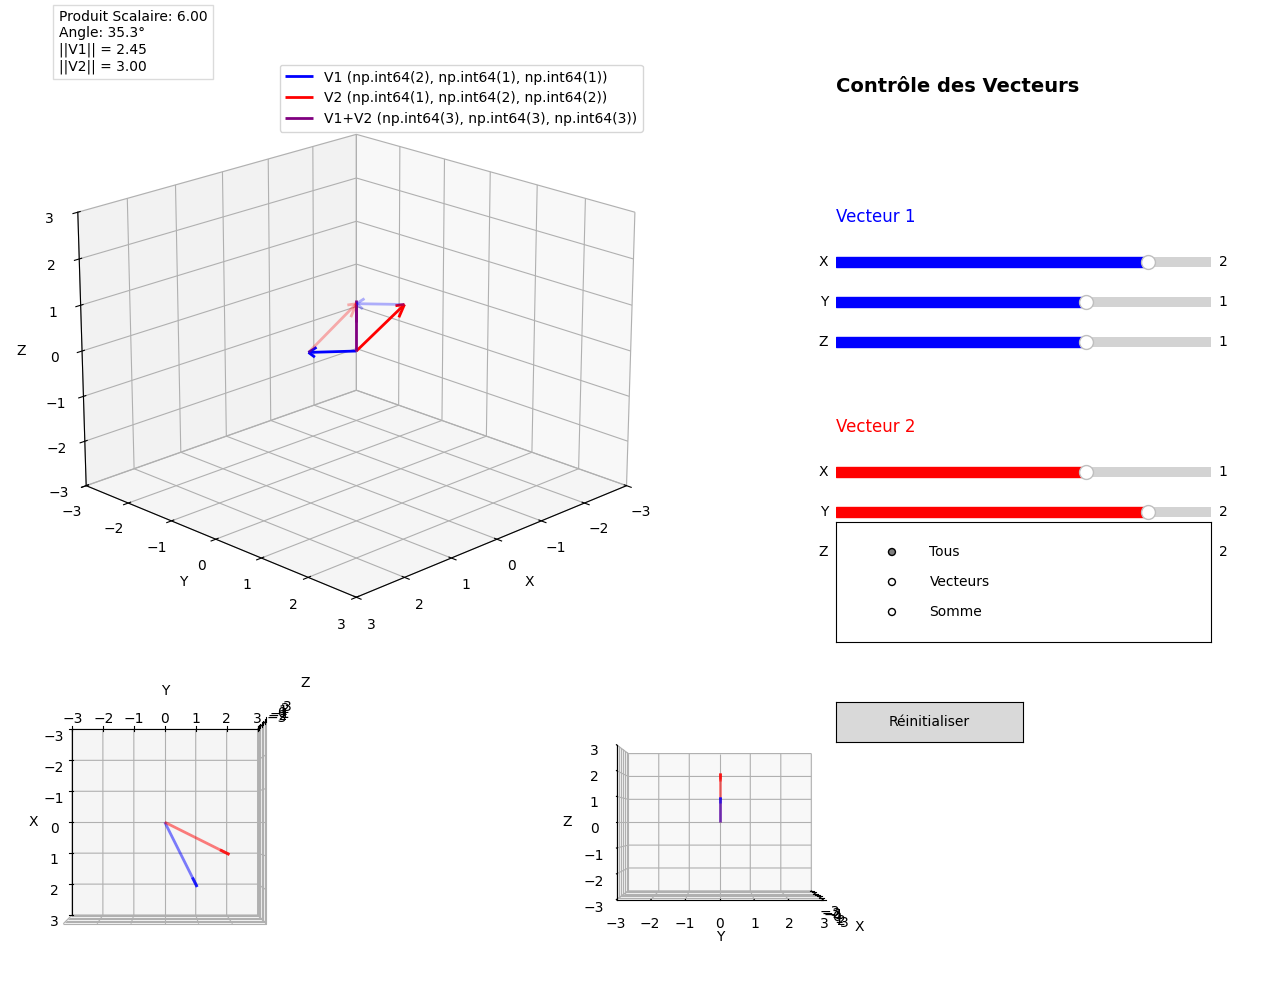

This figure's Python source:
import numpy as np
import matplotlib.pyplot as plt
from mpl_toolkits.mplot3d import Axes3D
from matplotlib.widgets import Slider, Button, RadioButtons
import matplotlib.gridspec as gridspec

class VectorVisualizer:
    def __init__(self):
        plt.style.use('default')
        self.fig = plt.figure(figsize=(15, 10))
        self.fig.canvas.manager.set_window_title('Visualisation Interactive des Vecteurs')
        
        # Création d'un layout plus sophistiqué avec GridSpec
        gs = gridspec.GridSpec(2, 3, height_ratios=[2, 1], width_ratios=[2, 1, 1])
        
        # Vue 3D principale (plus grande)
        self.ax_main = self.fig.add_subplot(gs[0, :2], projection='3d')
        self.ax_main.set_title('Espace Vectoriel 3D', pad=20, fontsize=14)
        
        # Vues de projection
        self.ax_xy = self.fig.add_subplot(gs[1, 0], projection='3d')
        self.ax_xy.set_title('Projection XY', fontsize=10)
        self.ax_xz = self.fig.add_subplot(gs[1, 1], projection='3d')
        self.ax_xz.set_title('Projection XZ', fontsize=10)
        
        # Zone de contrôle
        self.ax_controls = self.fig.add_subplot(gs[:, 2])
        self.ax_controls.axis('off')
        
        # Valeurs initiales
        self.initial_v1 = np.array([2, 1, 1])
        self.initial_v2 = np.array([1, 2, 2])
        self.v1 = self.initial_v1.copy()
        self.v2 = self.initial_v2.copy()
        
        self.setup_controls()
        
    def setup_3d_view(self, ax, elev=20, azim=45, proj_type=None):
        """Configure une vue 3D avec des options de projection"""
        ax.clear()
        ax.set_xlabel('X')
        ax.set_ylabel('Y')
        ax.set_zlabel('Z')
        ax.set_xlim([-3, 3])
        ax.set_ylim([-3, 3])
        ax.set_zlim([-3, 3])
        ax.grid(True, linestyle='--', alpha=0.3)
        
        if proj_type == 'xy':
            ax.view_init(elev=90, azim=0)  # Vue de dessus
        elif proj_type == 'xz':
            ax.view_init(elev=0, azim=0)   # Vue de face
        else:
            ax.view_init(elev=elev, azim=azim)
            
    def draw_vector(self, start, end, color='blue', label='', linestyle='-', alpha=1.0, ax=None):
        """Dessine un vecteur avec style"""
        if ax is None:
            ax = self.ax_main
            
        vector = end - start
        ax.quiver(start[0], start[1], start[2],
                 vector[0], vector[1], vector[2],
                 color=color, label=label, alpha=alpha,
                 arrow_length_ratio=0.15, linewidth=2)
        
    def draw_projections(self):
        """Dessine les projections des vecteurs"""
        # Projection XY
        v1_xy = self.v1.copy()
        v1_xy[2] = 0
        v2_xy = self.v2.copy()
        v2_xy[2] = 0
        
        self.draw_vector(np.zeros(3), v1_xy, color='blue', alpha=0.5, ax=self.ax_xy)
        self.draw_vector(np.zeros(3), v2_xy, color='red', alpha=0.5, ax=self.ax_xy)
        
        # Projection XZ
        v1_xz = self.v1.copy()
        v1_xz[1] = 0
        v2_xz = self.v2.copy()
        v2_xz[1] = 0
        
        self.draw_vector(np.zeros(3), v1_xz, color='blue', alpha=0.5, ax=self.ax_xz)
        self.draw_vector(np.zeros(3), v2_xz, color='red', alpha=0.5, ax=self.ax_xz)
        
    def setup_controls(self):
        """Configure les contrôles interactifs"""
        y_pos = 0.85
        x_pos = 0.7
        width = 0.25
        
        # Titre et informations
        plt.figtext(x_pos, y_pos+0.05, 'Contrôle des Vecteurs', 
                   fontsize=14, fontweight='bold')
        
        # Vecteur 1
        y_pos -= 0.08
        plt.figtext(x_pos, y_pos, 'Vecteur 1', fontsize=12, color='blue')
        
        y_pos -= 0.05
        ax_v1x = plt.axes([x_pos, y_pos, width, 0.02])
        self.s_v1x = Slider(ax_v1x, 'X', -3, 3, valinit=self.v1[0], color='blue')
        
        y_pos -= 0.04
        ax_v1y = plt.axes([x_pos, y_pos, width, 0.02])
        self.s_v1y = Slider(ax_v1y, 'Y', -3, 3, valinit=self.v1[1], color='blue')
        
        y_pos -= 0.04
        ax_v1z = plt.axes([x_pos, y_pos, width, 0.02])
        self.s_v1z = Slider(ax_v1z, 'Z', -3, 3, valinit=self.v1[2], color='blue')
        
        # Vecteur 2
        y_pos -= 0.08
        plt.figtext(x_pos, y_pos, 'Vecteur 2', fontsize=12, color='red')
        
        y_pos -= 0.05
        ax_v2x = plt.axes([x_pos, y_pos, width, 0.02])
        self.s_v2x = Slider(ax_v2x, 'X', -3, 3, valinit=self.v2[0], color='red')
        
        y_pos -= 0.04
        ax_v2y = plt.axes([x_pos, y_pos, width, 0.02])
        self.s_v2y = Slider(ax_v2y, 'Y', -3, 3, valinit=self.v2[1], color='red')
        
        y_pos -= 0.04
        ax_v2z = plt.axes([x_pos, y_pos, width, 0.02])
        self.s_v2z = Slider(ax_v2z, 'Z', -3, 3, valinit=self.v2[2], color='red')
        
        # Options d'affichage
        y_pos -= 0.08
        ax_radio = plt.axes([x_pos, y_pos, width, 0.12])
        self.radio = RadioButtons(ax_radio, ('Tous', 'Vecteurs', 'Somme'),
                                active=0, activecolor='gray')
        
        # Bouton de réinitialisation
        y_pos -= 0.10
        ax_reset = plt.axes([x_pos, y_pos, width/2, 0.04])
        self.reset_button = Button(ax_reset, 'Réinitialiser')
        
        # Connexion des événements
        for slider in [self.s_v1x, self.s_v1y, self.s_v1z,
                      self.s_v2x, self.s_v2y, self.s_v2z]:
            slider.on_changed(self.update)
        self.reset_button.on_clicked(self.reset)
        self.radio.on_clicked(self.update)
        
    def update(self, _=None):
        """Met à jour l'affichage"""
        self.v1 = np.array([self.s_v1x.val, self.s_v1y.val, self.s_v1z.val])
        self.v2 = np.array([self.s_v2x.val, self.s_v2y.val, self.s_v2z.val])
        
        # Configuration des vues
        self.setup_3d_view(self.ax_main)
        self.setup_3d_view(self.ax_xy, proj_type='xy')
        self.setup_3d_view(self.ax_xz, proj_type='xz')
        
        mode = self.radio.value_selected
        
        if mode in ['Tous', 'Vecteurs']:
            # Vecteurs principaux
            self.draw_vector(np.zeros(3), self.v1, 'blue', f'V1 {tuple(np.round(self.v1,2))}')
            self.draw_vector(np.zeros(3), self.v2, 'red', f'V2 {tuple(np.round(self.v2,2))}')
        
        if mode in ['Tous', 'Somme']:
            # Somme des vecteurs
            v_sum = self.v1 + self.v2
            self.draw_vector(np.zeros(3), v_sum, 'purple', f'V1+V2 {tuple(np.round(v_sum,2))}')
            
            # Parallélogramme
            self.draw_vector(self.v1, v_sum, 'red', '', '--', 0.3)
            self.draw_vector(self.v2, v_sum, 'blue', '', '--', 0.3)
        
        # Projections
        self.draw_projections()
        
        # Calculs et informations
        dot_product = np.dot(self.v1, self.v2)
        norm_v1 = np.linalg.norm(self.v1)
        norm_v2 = np.linalg.norm(self.v2)
        
        if norm_v1 > 0 and norm_v2 > 0:
            angle = np.arccos(np.clip(dot_product / (norm_v1 * norm_v2), -1.0, 1.0))
            angle_degrees = np.degrees(angle)
        else:
            angle_degrees = 0
            
        info = (f'Produit Scalaire: {dot_product:.2f}\n'
               f'Angle: {angle_degrees:.1f}°\n'
               f'||V1|| = {norm_v1:.2f}\n'
               f'||V2|| = {norm_v2:.2f}')
               
        self.ax_main.text2D(0.02, 0.98, info, transform=self.ax_main.transAxes,
                           bbox=dict(facecolor='white', alpha=0.8, edgecolor='lightgray'),
                           fontsize=10)
        
        self.ax_main.legend(loc='upper right')
        plt.draw()
        
    def reset(self, _):
        """Réinitialise tous les contrôles"""
        self.v1 = self.initial_v1.copy()
        self.v2 = self.initial_v2.copy()
        
        self.s_v1x.set_val(self.v1[0])
        self.s_v1y.set_val(self.v1[1])
        self.s_v1z.set_val(self.v1[2])
        self.s_v2x.set_val(self.v2[0])
        self.s_v2y.set_val(self.v2[1])
        self.s_v2z.set_val(self.v2[2])
        
        self.update()
        
    def show(self):
        """Affiche la visualisation"""
        self.update()
        plt.tight_layout()
        plt.show()

if __name__ == "__main__":
    viz = VectorVisualizer()
    viz.show()